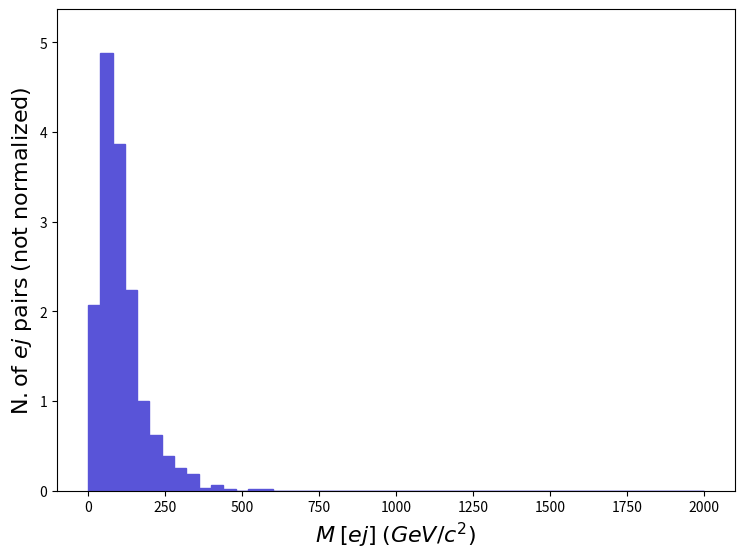

The matplotlib source for this figure: (Note: this script raises an exception after producing the figure.)
def selection_164():

    # Library import
    import numpy
    import matplotlib
    import matplotlib.pyplot   as plt
    import matplotlib.gridspec as gridspec

    # Library version
    matplotlib_version = matplotlib.__version__
    numpy_version      = numpy.__version__

    # Histo binning
    xBinning = numpy.linspace(0.0,2000.0,51,endpoint=True)

    # Creating data sequence: middle of each bin
    xData = numpy.array([20.0,60.0,100.0,140.0,180.0,220.0,260.0,300.0,340.0,380.0,420.0,460.0,500.0,540.0,580.0,620.0,660.0,700.0,740.0,780.0,820.0,860.0,900.0,940.0,980.0,1020.0,1060.0,1100.0,1140.0,1180.0,1220.0,1260.0,1300.0,1340.0,1380.0,1420.0,1460.0,1500.0,1540.0,1580.0,1620.0,1660.0,1700.0,1740.0,1780.0,1820.0,1860.0,1900.0,1940.0,1980.0])

    # Creating weights for histo: y165_M_0
    y165_M_0_weights = numpy.array([2.070009,4.881514,3.861957,2.239935,1.004109,0.6179132,0.3861957,0.2471653,0.185374,0.03089566,0.06179132,0.01544783,0.0,0.01544783,0.01544783,0.0,0.0,0.0,0.0,0.0,0.0,0.0,0.0,0.0,0.0,0.0,0.0,0.0,0.0,0.0,0.0,0.0,0.0,0.0,0.0,0.0,0.0,0.0,0.0,0.0,0.0,0.0,0.0,0.0,0.0,0.0,0.0,0.0,0.0,0.0])

    # Creating a new Canvas
    fig   = plt.figure(figsize=(8.75,6.25),dpi=80)
    frame = gridspec.GridSpec(1,1)
    pad   = fig.add_subplot(frame[0])

    # Creating a new Stack
    pad.hist(x=xData, bins=xBinning, weights=y165_M_0_weights,\
             label="$testset$", histtype="stepfilled", rwidth=1.0,\
             color="#5954d8", edgecolor="#5954d8", linewidth=1, linestyle="solid",\
             bottom=None, cumulative=False, density=False, align="mid", orientation="vertical")


    # Axis
    plt.rc('text',usetex=False)
    plt.xlabel(r"$M$ $[ e j ]$ $(GeV/c^{2})$ ",\
               fontsize=16,color="black")
    plt.ylabel(r"$\mathrm{N.} \mathrm{of}\ e j\ \mathrm{pairs}$ $(\mathrm{not}\ \mathrm{normalized})$",\
               fontsize=16,color="black")

    # Boundary of y-axis
    ymax=(y165_M_0_weights).max()*1.1
    ymin=0 # linear scale
    #ymin=min([x for x in (y165_M_0_weights) if x])/100. # log scale
    plt.gca().set_ylim(ymin,ymax)

    # Log/Linear scale for X-axis
    plt.gca().set_xscale("linear")
    #plt.gca().set_xscale("log",nonpositive="clip")

    # Log/Linear scale for Y-axis
    plt.gca().set_yscale("linear")
    #plt.gca().set_yscale("log",nonpositive="clip")

    # Saving the image
    plt.savefig('../../HTML/MadAnalysis5job_0/selection_164.png')
    plt.savefig('../../PDF/MadAnalysis5job_0/selection_164.png')
    plt.savefig('../../DVI/MadAnalysis5job_0/selection_164.eps')

# Running!
if __name__ == '__main__':
    selection_164()
